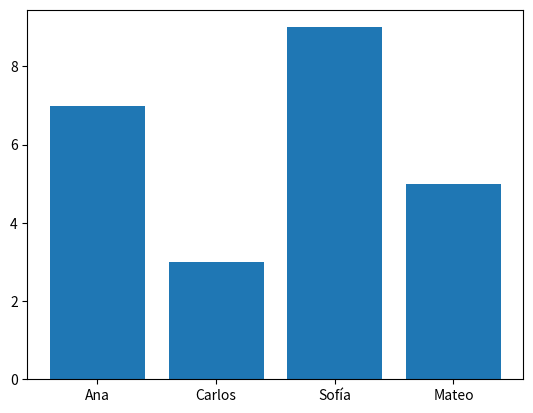

Write the Python code that produced this figure. (Note: this script raises an exception after producing the figure.)
import matplotlib
from matplotlib import pyplot as plt

'''Ejemplo 1: Vamos a probar la biblioteca Matplotlib para un ejemplo sobre el cálculo de los promedios de notas de los estudiantes de una clase.'''

nombres = ['Ana', 'Carlos', 'Sofía', 'Mateo']
calificaciones = [7, 3, 9, 5]

plt.bar( x= nombres, height= calificaciones)
plt.show()

'''Ejemplo 2: Vamos a seleccionar aleatoriamente a un alumno para presentar su trabajo de ciencia de datos usando la biblioteca random.'''

from random import choice


print(choice(nombres))

'''Ejercicios

Escribe un código para importar la biblioteca numpy con el alias np.
'''

import numpy as np

'''Crea un programa que lea la siguiente lista de números y elija uno al azar.
lista = [8, 12, 54, 23, 43, 1, 90, 87, 105, 77]
'''
import random
from random import choice as ch

lista = [8, 12, 54, 23, 43, 1, 90, 87, 105, 77]

print(ch(lista))

'''4 - Crea un programa que genere aleatoriamente un número entero menor que 100.'''

import random
from random import randrange
print(randrange(1,100))

'''5 - Crea un programa que solicite a la persona usuaria ingresar dos números enteros y calcule la potencia del primer número elevado al segundo.'''

import math


num_1 = int(input('Ingresa un número: '))
num_2 = int(input('Ingresa un segundo número: '))

print(f'El la potencia es: {math.pow(num_1, num_2)}')


###### Aplicando a proyectos #########

'''6 - Se debe escribir un programa para sortear a un seguidor de una red social para ganar un premio. La lista de participantes está numerada y debemos elegir aleatoriamente un número según la cantidad de participantes. Pide a la persona usuaria que proporcione el número de participantes del sorteo y devuelve el número sorteado.'''



#Solicitar el numero de participantes

cantidad_participantes = int(input('Ingresa el número de participantes: '))

#Devuelve numero sorteado

import random
from random import randrange

ganador = randrange(1,cantidad_participantes+1)

print(f'El ganador es el participante con el número {ganador}')

'''7 - Has recibido una solicitud para generar números de token para acceder a la aplicación de una empresa. El token debe ser par y variar de 1000 a 9998. Escribe un código que solicite el nombre de la persona usuaria y muestre un mensaje junto a este token generado aleatoriamente.'''

#Solicita el nombre

usuario = str(input('Ingresa tu nombre de usuario: '))

#Generar el token que sea par y esté entre 1000 a 9998

from random import randrange

token_aleatorio = randrange(1000,9999)
while token_aleatorio % 2 != 0:
    token_aleatorio = randrange(1000,9999)
print(f'Tu usuario es {usuario} y tu token es {token_aleatorio}')

'''8 - Para diversificar y atraer nuevos clientes, una lanchonete creó un ítem misterioso en su menú llamado "ensalada de frutas sorpresa". En este ítem, se eligen aleatoriamente 3 frutas de una lista de 12 para componer la ensalada de frutas del cliente. Crea el código que realice esta selección aleatoria según la lista dada.

frutas = ["manzana", "banana", "uva", "pera", "mango", "coco", "sandia", "fresa", "naranja", "maracuya", "kiwi", "cereza"]

'''

frutas = ["manzana", "banana", "uva", "pera", "mango", "coco", "sandia", "fresa", "naranja", "maracuya", "kiwi", "cereza"]

from random import sample

frutas_aleatorias = sample(frutas, 3)
print(f'Las frutas de la ensalada serán {frutas_aleatorias}')


'''9 - Has recibido un desafío para calcular la raíz cuadrada de una lista de números, identificando cuáles resultan en un número entero. La lista es la siguiente:

numeros = [2, 8,9, 15, 23, 91, 112, 256]

'''
from math import sqrt

numeros = [2, 8, 15, 23, 91, 112, 256]
raices_enteras = []

for i in range(0, len(numeros)):
    if sqrt(numeros[i]) == int(sqrt(numeros[i])):
        raices_enteras.append(numeros[i])

print(f'Los numeros que sus raices cuadradas dan un número entero son: {raices_enteras}')

'''10 - Haz un programa para una tienda que vende césped para jardines. Esta tienda trabaja con jardines circulares y el precio del metro cuadrado de césped es de R$ 25,00. Pide a la persona usuaria el radio del área circular y devuelve el valor en reales de cuánto tendrá que pagar.'''

radio = float(input('Ingresa el radio en metros del cesped que requiere: '))
precio=25

from math import pi, pow

area = pi * pow(radio, 2)

print(f'El precio a pagar es de R${(area*precio): .2f}')